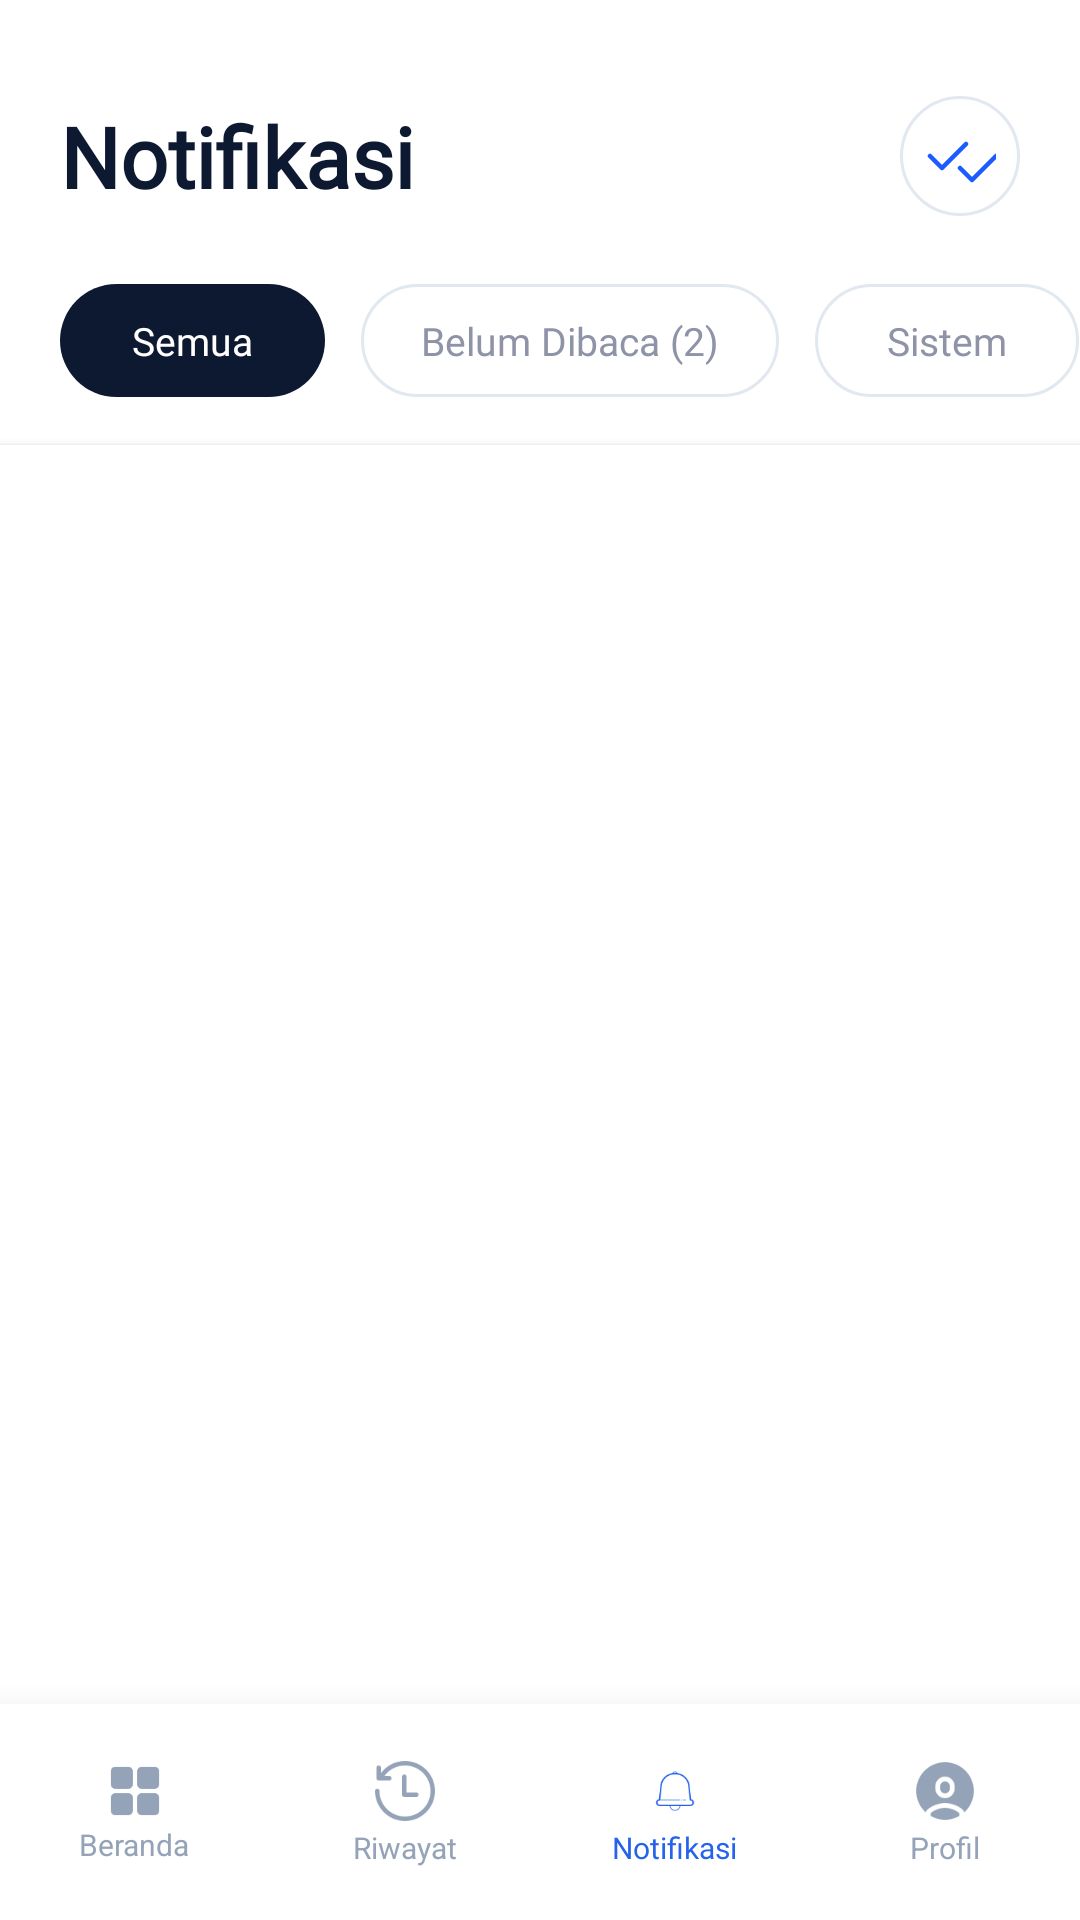

Android layout source for this screen:
<!-- AndroidManifest.xml: application theme Theme.UTS -->
<!-- res/layout/activity_notification.xml -->
<?xml version="1.0" encoding="utf-8"?>
<androidx.constraintlayout.widget.ConstraintLayout
    xmlns:android="http://schemas.android.com/apk/res/android"
    xmlns:app="http://schemas.android.com/apk/res-auto"
    xmlns:tools="http://schemas.android.com/tools"
    android:layout_width="match_parent"
    android:layout_height="match_parent"
    android:background="@color/colorBackground">

    <androidx.constraintlayout.widget.ConstraintLayout
        android:id="@+id/layoutHeader"
        android:layout_width="match_parent"
        android:layout_height="wrap_content"
        android:background="@color/colorWhite"
        android:paddingTop="32dp"
        android:paddingBottom="16dp"
        app:layout_constraintTop_toTopOf="parent">

        <TextView
            android:id="@+id/tvTitle"
            android:layout_width="wrap_content"
            android:layout_height="wrap_content"
            android:layout_marginStart="@dimen/margin_default"
            android:fontFamily="@font/inter_bold"
            android:text="@string/title_notification"
            android:textColor="@color/colorPrimary"
            android:textSize="@dimen/text_title"
            android:textStyle="bold"
            app:layout_constraintBottom_toBottomOf="@+id/btnMarkRead"
            app:layout_constraintStart_toStartOf="parent"
            app:layout_constraintTop_toTopOf="@+id/btnMarkRead" />

        <ImageButton
            android:id="@+id/btnMarkRead"
            android:layout_width="40dp"
            android:layout_height="40dp"
            android:layout_marginEnd="@dimen/margin_default"
            android:background="@drawable/bg_header_btn"
            android:src="@drawable/ic_check_double"
            app:layout_constraintEnd_toEndOf="parent"
            app:layout_constraintTop_toTopOf="parent" />

        <HorizontalScrollView
            android:layout_width="match_parent"
            android:layout_height="wrap_content"
            android:layout_marginTop="24dp"
            android:clipToPadding="false"
            android:paddingHorizontal="@dimen/margin_default"
            android:scrollbars="none"
            app:layout_constraintTop_toBottomOf="@+id/tvTitle">

            <LinearLayout
                android:layout_width="wrap_content"
                android:layout_height="wrap_content"
                android:orientation="horizontal">

                <TextView
                    android:id="@+id/btnTabSemua"
                    android:layout_width="wrap_content"
                    android:layout_height="wrap_content"
                    android:background="@drawable/bg_tab_active"
                    android:fontFamily="@font/inter_medium"
                    android:paddingHorizontal="24dp"
                    android:paddingVertical="10dp"
                    android:text="@string/tab_all"
                    android:textColor="@color/colorWhite"
                    android:textSize="@dimen/text_tab" />

                <TextView
                    android:id="@+id/btnTabBelumDibaca"
                    android:layout_width="wrap_content"
                    android:layout_height="wrap_content"
                    android:layout_marginStart="12dp"
                    android:background="@drawable/bg_tab_inactive"
                    android:fontFamily="@font/inter_medium"
                    android:paddingHorizontal="20dp"
                    android:paddingVertical="10dp"
                    android:text="@string/tab_unread"
                    android:textColor="@color/textSecondary"
                    android:textSize="@dimen/text_tab" />

                <TextView
                    android:id="@+id/btnTabSistem"
                    android:layout_width="wrap_content"
                    android:layout_height="wrap_content"
                    android:layout_marginStart="12dp"
                    android:background="@drawable/bg_tab_inactive"
                    android:fontFamily="@font/inter_medium"
                    android:paddingHorizontal="24dp"
                    android:paddingVertical="10dp"
                    android:text="@string/tab_system"
                    android:textColor="@color/textSecondary"
                    android:textSize="@dimen/text_tab" />
            </LinearLayout>
        </HorizontalScrollView>
    </androidx.constraintlayout.widget.ConstraintLayout>

    <androidx.recyclerview.widget.RecyclerView
        android:id="@+id/rvNotifications"
        android:layout_width="match_parent"
        android:layout_height="0dp"
        android:background="@color/colorWhite"
        android:clipToPadding="false"
        android:paddingBottom="20dp"
        android:elevation="2dp"
        app:layout_constraintBottom_toTopOf="@+id/bottomNav"
        app:layout_constraintTop_toBottomOf="@+id/layoutHeader"
        tools:listitem="@layout/item_notification" />

    <LinearLayout
        android:id="@+id/bottomNav"
        android:layout_width="match_parent"
        android:layout_height="@dimen/bottom_nav_height"
        android:background="@color/colorWhite"
        android:elevation="16dp"
        android:orientation="horizontal"
        app:layout_constraintBottom_toBottomOf="parent">

        <LinearLayout
            android:id="@+id/navBeranda"
            android:layout_width="0dp"
            android:layout_height="match_parent"
            android:layout_weight="1"
            android:gravity="center"
            android:orientation="vertical"
            android:clickable="true"
            android:focusable="true"
            android:background="?attr/selectableItemBackgroundBorderless">
            <ImageView android:layout_width="24dp" android:layout_height="22dp" android:src="@drawable/ic_beranda" app:tint="#94A3B8" />
            <TextView android:layout_width="wrap_content" android:layout_height="wrap_content" android:text="Beranda" android:textColor="#94A3B8" android:textSize="10sp" />
        </LinearLayout>

        <LinearLayout
            android:id="@+id/navRiwayat"
            android:layout_width="0dp"
            android:layout_height="match_parent"
            android:layout_weight="1"
            android:gravity="center"
            android:orientation="vertical"
            android:clickable="true"
            android:focusable="true"
            android:background="?attr/selectableItemBackgroundBorderless">
            <ImageView android:layout_width="24dp" android:layout_height="24dp" android:src="@drawable/ic_riwayat" app:tint="#94A3B8" />
            <TextView android:layout_width="wrap_content" android:layout_height="wrap_content" android:text="Riwayat" android:textColor="#94A3B8" android:textSize="10sp" />
        </LinearLayout>

        <LinearLayout
            android:id="@+id/navNotifikasi"
            android:layout_width="0dp"
            android:layout_height="match_parent"
            android:layout_weight="1"
            android:gravity="center"
            android:orientation="vertical">
            <ImageView android:layout_width="24dp" android:layout_height="24dp" android:src="@drawable/ic_notifikasi" app:tint="#2563EB" />
            <TextView android:layout_width="wrap_content" android:layout_height="wrap_content" android:text="Notifikasi" android:textColor="#2563EB" android:textSize="10sp" android:fontFamily="@font/inter_bold" />
        </LinearLayout>

        <LinearLayout
            android:id="@+id/navProfil"
            android:layout_width="0dp"
            android:layout_height="match_parent"
            android:layout_weight="1"
            android:gravity="center"
            android:orientation="vertical"
            android:clickable="true"
            android:focusable="true"
            android:background="?attr/selectableItemBackgroundBorderless">
            <ImageView
                android:layout_width="24dp"
                android:layout_height="24dp"
                android:src="@drawable/ic_profil"
                app:tint="#94A3B8" />
            <TextView
                android:layout_width="wrap_content"
                android:layout_height="wrap_content"
                android:text="Profil"
                android:textColor="#94A3B8"
                android:textSize="10sp" />
        </LinearLayout>
    </LinearLayout>
</androidx.constraintlayout.widget.ConstraintLayout>
<!-- res/layout/item_notification.xml (included above) -->
<?xml version="1.0" encoding="utf-8"?>
<androidx.constraintlayout.widget.ConstraintLayout
    xmlns:android="http://schemas.android.com/apk/res/android"
    xmlns:app="http://schemas.android.com/apk/res-auto"
    xmlns:tools="http://schemas.android.com/tools"
    android:layout_width="match_parent"
    android:layout_height="wrap_content"
    android:paddingVertical="16dp"
    android:background="@color/colorWhite">

    <View
        android:id="@+id/dotUnread"
        android:layout_width="8dp"
        android:layout_height="8dp"
        android:layout_marginStart="64dp"
        android:background="@drawable/bg_circle"
        android:backgroundTint="@color/dotUnread"
        app:layout_constraintBottom_toBottomOf="@+id/iconContainer"
        app:layout_constraintStart_toStartOf="parent"
        app:layout_constraintTop_toTopOf="@+id/iconContainer"
        app:layout_constraintVertical_bias="0.0" />

    <FrameLayout
        android:id="@+id/iconContainer"
        android:layout_width="@dimen/icon_size_medium"
        android:layout_height="@dimen/icon_size_medium"
        android:layout_marginStart="24dp"
        android:background="@drawable/bg_circle"
        android:backgroundTint="@color/bgIconYellow"
        app:layout_constraintStart_toStartOf="parent"
        app:layout_constraintTop_toTopOf="parent">

        <ImageView
            android:id="@+id/ivIcon"
            android:layout_width="22dp"
            android:layout_height="22dp"
            android:layout_gravity="center"
            tools:src="@drawable/ic_technician" />
    </FrameLayout>

    <TextView
        android:id="@+id/tvTitle"
        android:layout_width="0dp"
        android:layout_height="wrap_content"
        android:layout_marginStart="@dimen/margin_small"
        android:layout_marginEnd="@dimen/margin_small"
        android:fontFamily="@font/inter_bold"
        android:textColor="@color/colorPrimary"
        android:textSize="@dimen/text_item_title"
        app:layout_constraintEnd_toStartOf="@+id/tvTime"
        app:layout_constraintStart_toEndOf="@+id/iconContainer"
        app:layout_constraintTop_toTopOf="@+id/iconContainer"
        tools:text="Teknisi Menuju Lokasi" />

    <TextView
        android:id="@+id/tvTime"
        android:layout_width="wrap_content"
        android:layout_height="wrap_content"
        android:layout_marginEnd="@dimen/margin_default"
        android:fontFamily="@font/inter_medium"
        android:textColor="@color/textSecondary"
        android:textSize="@dimen/text_time"
        app:layout_constraintEnd_toEndOf="parent"
        app:layout_constraintTop_toTopOf="@+id/tvTitle"
        app:layout_constraintBottom_toBottomOf="@+id/tvTitle"
        tools:text="10:30" />

    <TextView
        android:id="@+id/tvDesc"
        android:layout_width="0dp"
        android:layout_height="wrap_content"
        android:layout_marginTop="4dp"
        android:layout_marginEnd="@dimen/margin_default"
        android:fontFamily="@font/inter_regular"
        android:lineSpacingExtra="4dp"
        android:textColor="@color/textSecondary"
        android:textSize="@dimen/text_item_desc"
        app:layout_constraintEnd_toEndOf="parent"
        app:layout_constraintStart_toStartOf="@+id/tvTitle"
        app:layout_constraintTop_toBottomOf="@+id/tvTitle"
        tools:text="Bpk. Sumardi sedang menuju Gedung D untuk memeriksa AC Lab Komputer 2." />

    <View
        android:layout_width="0dp"
        android:layout_height="1dp"
        android:layout_marginTop="16dp"
        android:background="@color/dividerGray"
        app:layout_constraintBottom_toBottomOf="parent"
        app:layout_constraintEnd_toEndOf="parent"
        app:layout_constraintStart_toStartOf="@+id/tvTitle"
        app:layout_constraintTop_toBottomOf="@+id/tvDesc" />

</androidx.constraintlayout.widget.ConstraintLayout>
<!-- resources referenced by this layout -->
<resources>
  <color name="bgIconYellow">#FEF3C7</color>
  <color name="colorBackground">#F8F9FB</color>
  <color name="colorPrimary">#0D1930</color>
  <color name="colorWhite">#FFFFFF</color>
  <color name="dividerGray">#F1F5F9</color>
  <color name="dotUnread">#1B5BFF</color>
  <color name="textSecondary">#8E93A8</color>
  <dimen name="bottom_nav_height">72dp</dimen>
  <dimen name="icon_size_medium">42dp</dimen>
  <dimen name="margin_default">20dp</dimen>
  <dimen name="margin_small">12dp</dimen>
  <dimen name="text_item_desc">12sp</dimen>
  <dimen name="text_item_title">14sp</dimen>
  <dimen name="text_tab">13sp</dimen>
  <dimen name="text_time">11sp</dimen>
  <dimen name="text_title">28sp</dimen>
  <!-- drawable bg_circle (drawable) -->
  <?xml version="1.0" encoding="utf-8"?>
  <shape xmlns:android="http://schemas.android.com/apk/res/android" android:shape="oval">
      <solid android:color="@color/colorWhite"/> </shape>
  <!-- drawable bg_header_btn (drawable) -->
  <?xml version="1.0" encoding="utf-8"?>
  <shape xmlns:android="http://schemas.android.com/apk/res/android" android:shape="oval">
      <solid android:color="@color/colorWhite"/>
      <stroke android:width="1dp" android:color="@color/borderGray"/>
  </shape>
  <!-- drawable bg_tab_active (drawable) -->
  <?xml version="1.0" encoding="utf-8"?>
  <shape xmlns:android="http://schemas.android.com/apk/res/android">
      <solid android:color="@color/colorPrimary"/>
      <corners android:radius="@dimen/radius_tab"/>
  </shape>
  <!-- drawable bg_tab_inactive (drawable) -->
  <?xml version="1.0" encoding="utf-8"?>
  <shape xmlns:android="http://schemas.android.com/apk/res/android">
      <solid android:color="@color/colorWhite"/>
      <stroke android:width="1dp" android:color="@color/borderGray"/>
      <corners android:radius="@dimen/radius_tab"/>
  </shape>
  <!-- drawable ic_beranda: png bitmap (drawable, 567 bytes) -->
  <!-- drawable ic_check_double (drawable) -->
  <vector xmlns:android="http://schemas.android.com/apk/res/android" android:width="24dp" android:height="24dp" android:viewportWidth="24" android:viewportHeight="24">
      <path android:fillColor="#00000000" android:strokeColor="@color/textBlue" android:strokeWidth="1.5" android:strokeLineCap="round" android:strokeLineJoin="round" android:pathData="M2,12 l4,4 l8,-8 M12,16 l4,4 l8,-8"/>
  </vector>
  <!-- drawable ic_notifikasi: png bitmap (drawable, 1456 bytes) -->
  <!-- drawable ic_profil: png bitmap (drawable, 1973 bytes) -->
  <!-- drawable ic_riwayat: png bitmap (drawable, 2114 bytes) -->
  <!-- drawable ic_technician: png bitmap (drawable, 16313 bytes) -->
  <string name="tab_all">Semua</string>
  <string name="tab_system">Sistem</string>
  <string name="tab_unread">Belum Dibaca (2)</string>
  <string name="title_notification">Notifikasi</string>
  <style name="Theme.UTS" parent="Base.Theme.UTS" />
  <color name="borderGray">#E2E8F0</color>
  <dimen name="radius_tab">24dp</dimen>
  <color name="textBlue">#1B5BFF</color>
  <style name="Base.Theme.UTS" parent="Theme.Material3.DayNight.NoActionBar">
          
          
  
          
          <item name="android:windowSplashScreenBackground">#2563EB</item>
          
          <item name="android:windowSplashScreenAnimatedIcon">@android:color/transparent</item>
      </style>
</resources>
